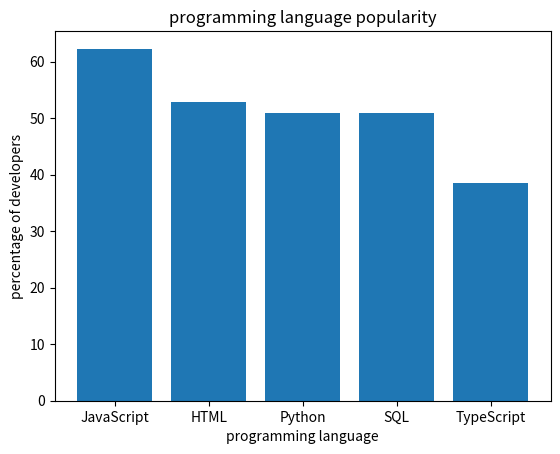

The script that saved this image:
#store the data into dictionary
language = {'JavaScript':62.3,'HTML':52.9,'Python': 51, 'SQL':51, 'TypeScript': 38.5}
print("(1) Dictionary:", language) #output the dictionary

#draw the bar graph
import matplotlib.pyplot as plt
plt.bar(language.keys(),language.values()) #setting x and y
plt.xlabel('programming language')
plt.ylabel('percentage of developers') #setting the labels
plt.title('programming language popularity') #setting the title of the graph
plt.show() #show the bar graph

#output one percentage of programming language
input_language = 'Python' #let's say the input language is Python
if input_language in language:
    print(f"The Percentage of developers using {input_language}: {language[input_language]}%")
else:
    print(f"{input_language} not found in the data. Available languages are: {list(language.keys())}")
